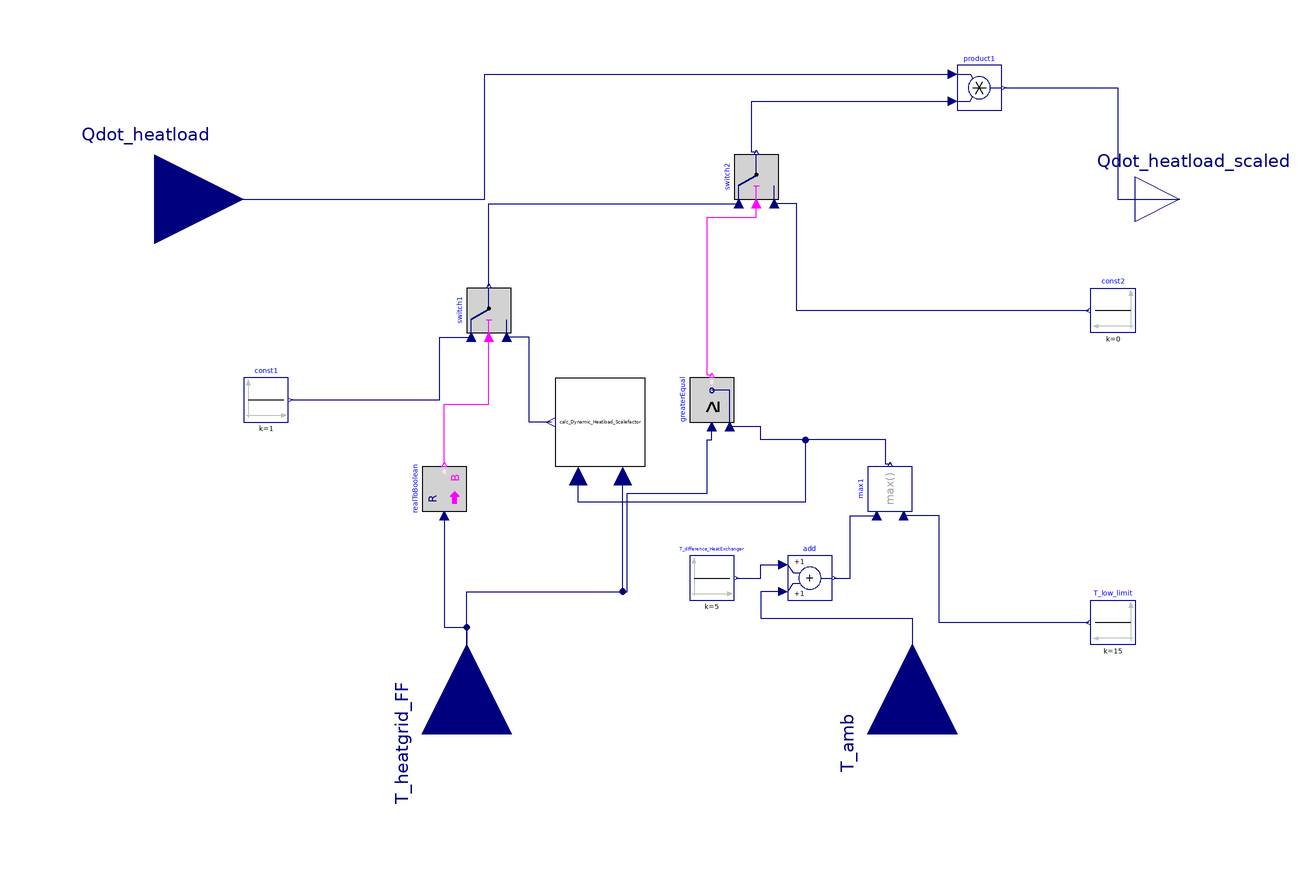

Above is the diagram view of the following Modelica model: its components placed by their Placement annotations and its connect equations drawn as lines.

model Dynamic_Heatload_Scale "Scales the heat load depending on the heating grid and ambient temperature"
  replaceable Modelica.Blocks.Interfaces.RealInput Qdot_heatload annotation (Placement(transformation(extent={{-140,-20},{-100,20}})));
  Modelica.Blocks.Interfaces.RealOutput Qdot_heatload_scaled annotation (Placement(transformation(extent={{100,-10},{120,10}})));
  replaceable Modelica.Blocks.Interfaces.RealInput T_amb annotation (Placement(transformation(
        extent={{-20,-20},{20,20}},
        rotation=90,
        origin={50,-120})));
  replaceable Modelica.Blocks.Interfaces.RealInput T_heatgrid_FF annotation (Placement(transformation(
        extent={{-20,-20},{20,20}},
        rotation=90,
        origin={-50,-120})));
  Modelica.Blocks.Math.Product product1 annotation (Placement(transformation(extent={{60,20},{70,30}})));
  Modelica.Blocks.Math.RealToBoolean realToBoolean(threshold=60 + 5) annotation (Placement(transformation(
        extent={{-5,-5},{5,5}},
        rotation=90,
        origin={-55,-65})));
  Modelica.Blocks.Math.Max max1 annotation (Placement(transformation(
        extent={{-5,-5},{5,5}},
        rotation=90,
        origin={45,-65})));
  Modelica.Blocks.Sources.Constant T_low_limit(k=15) annotation (Placement(visible=true, transformation(
        origin={95,-95},
        extent={{5,-5},{-5,5}},
        rotation=0)));
  Modelica.Blocks.Sources.Constant const1(k=1)    annotation (
    Placement(visible = true, transformation(origin={-95,-45},       extent={{-5,-5},{5,5}},          rotation = 0)));
  Modelica.Blocks.Logical.Switch switch1 annotation (Placement(transformation(
        extent={{-5,-5},{5,5}},
        rotation=90,
        origin={-45,-25})));
  Modelica.Blocks.Logical.GreaterEqual greaterEqual annotation (Placement(transformation(
        extent={{-5,-5},{5,5}},
        rotation=90,
        origin={5,-45})));
  Modelica.Blocks.Logical.Switch switch2 annotation (Placement(transformation(
        extent={{-5,-5},{5,5}},
        rotation=90,
        origin={15,5})));
  Modelica.Blocks.Sources.Constant const2(k=0)    annotation (
    Placement(visible = true, transformation(origin={95,-25},        extent={{5,-5},{-5,5}},          rotation = 0)));
  Calc_Dynamic_Heatload_Scalefactor calc_Dynamic_Heatload_Scalefactor annotation (Placement(transformation(extent={{-10,-60},{-30,-40}})));
  Modelica.Blocks.Sources.Constant T_difference_HeatExchanger(k=5) annotation (Placement(visible=true, transformation(
        origin={5,-85},
        extent={{-5,-5},{5,5}},
        rotation=0)));
  Modelica.Blocks.Math.Add add(k2=+1) annotation (Placement(transformation(extent={{22,-90},{32,-80}})));
equation
  connect(realToBoolean.u, T_heatgrid_FF) annotation (Line(points={{-55,-71},{-55,-96},{-50,-96},{-50,-120}}, color={0,0,127}));
  connect(T_low_limit.y, max1.u2) annotation (Line(points={{89.5,-95},{56,-95},{56,-71},{48,-71}}, color={0,0,127}));
  connect(const1.y, switch1.u1) annotation (Line(points={{-89.5,-45},{-56,-45},{-56,-31},{-49,-31}}, color={0,0,127}));
  connect(realToBoolean.y, switch1.u2) annotation (Line(points={{-55,-59.5},{-55,-46},{-45,-46},{-45,-31}}, color={255,0,255}));
  connect(max1.y, greaterEqual.u2) annotation (Line(points={{45,-59.5},{44,-59.5},{44,-54},{16,-54},{16,-51},{9,-51}}, color={0,0,127}));
  connect(T_heatgrid_FF, greaterEqual.u1) annotation (Line(points={{-50,-120},{-50,-88},{-14,-88},{-14,-66},{4,-66},{4,-54},{5,-54},{5,-51}}, color={0,0,127}));
  connect(greaterEqual.y, switch2.u2) annotation (Line(points={{5,-39.5},{4,-39.5},{4,-4},{15,-4},{15,-1}}, color={255,0,255}));
  connect(switch1.y, switch2.u1) annotation (Line(points={{-45,-19.5},{-45,-1},{11,-1}}, color={0,0,127}));
  connect(const2.y, switch2.u3) annotation (Line(points={{89.5,-25},{24,-25},{24,-1},{19,-1}}, color={0,0,127}));
  connect(switch2.y, product1.u2) annotation (Line(points={{15,10.5},{14,10.5},{14,22},{59,22}}, color={0,0,127}));
  connect(Qdot_heatload, product1.u1) annotation (Line(points={{-120,0},{-46,0},{-46,28},{59,28}}, color={0,0,127}));
  connect(product1.y, Qdot_heatload_scaled) annotation (Line(points={{70.5,25},{96,25},{96,0},{110,0}}, color={0,0,127}));
  connect(T_heatgrid_FF, calc_Dynamic_Heatload_Scalefactor.T_heatgrid_FF) annotation (Line(points={{-50,-120},{-50,-88},{-15,-88},{-15,-62}}, color={0,0,127}));
  connect(max1.y, calc_Dynamic_Heatload_Scalefactor.T_amb) annotation (Line(points={{45,-59.5},{44,-59.5},{44,-54},{26,-54},{26,-68},{-25,-68},{-25,-62}}, color={0,0,127}));
  connect(calc_Dynamic_Heatload_Scalefactor.Qdot_heatload_scalefactor, switch1.u3) annotation (Line(points={{-31,-50},{-36,-50},{-36,-31},{-41,-31}}, color={0,0,127}));
  connect(T_difference_HeatExchanger.y, add.u1) annotation (Line(points={{10.5,-85},{16,-85},{16,-82},{21,-82}}, color={0,0,127}));
  connect(add.u2, T_amb) annotation (Line(points={{21,-88},{16,-88},{16,-94},{50,-94},{50,-120}}, color={0,0,127}));
  connect(add.y, max1.u1) annotation (Line(points={{32.5,-85},{36,-85},{36,-71},{42,-71}}, color={0,0,127}));
  annotation (Icon(coordinateSystem(preserveAspectRatio=false)), Diagram(coordinateSystem(preserveAspectRatio=false)));
end Dynamic_Heatload_Scale;